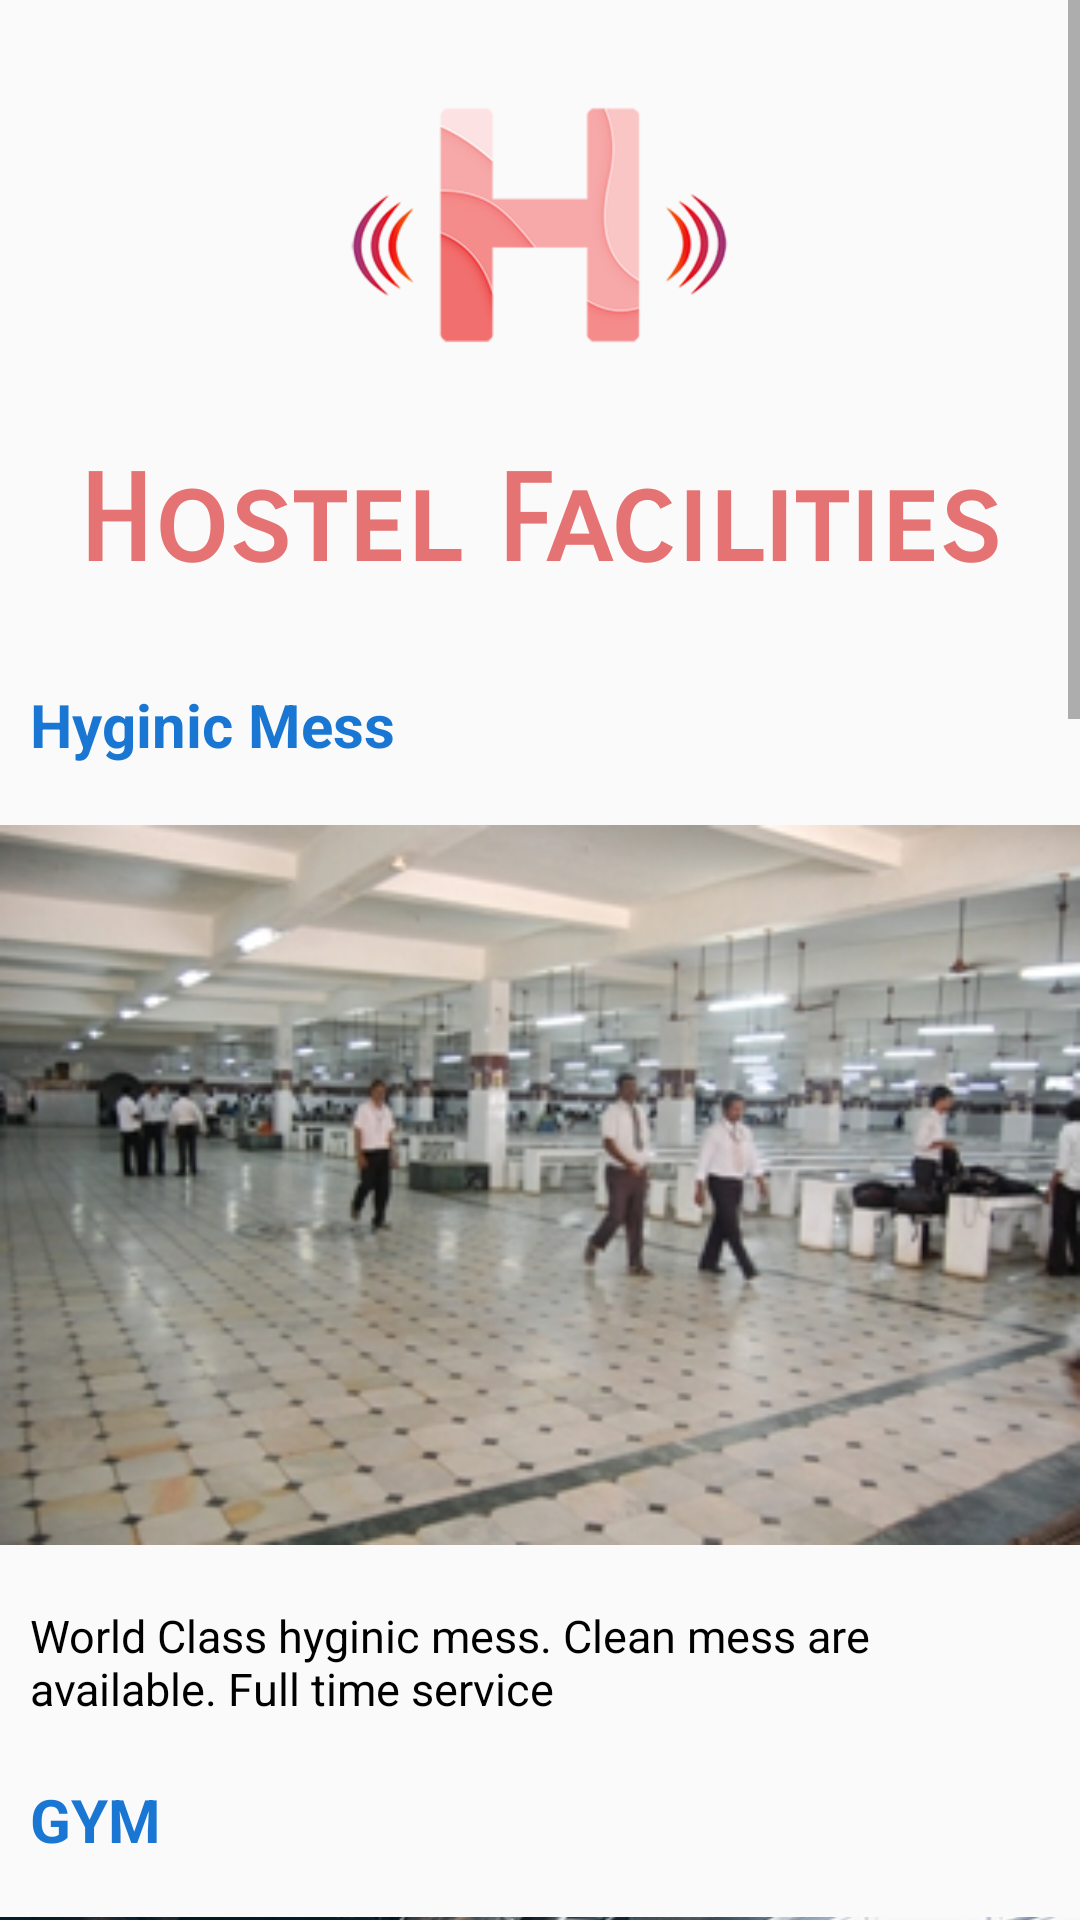

This screen was rendered from an Android layout file. Write that file and the resources it references.
<!-- AndroidManifest.xml: application theme AppTheme -->
<!-- res/layout/activity_hostelfacility.xml -->
<?xml version="1.0" encoding="utf-8"?>
<RelativeLayout xmlns:android="http://schemas.android.com/apk/res/android"
    android:layout_width="match_parent" android:layout_height="match_parent">
<ScrollView
    android:layout_width="match_parent"
    android:layout_height="match_parent">
    <RelativeLayout
        android:layout_width="match_parent"
        android:layout_height="match_parent">
    <ImageView
        android:layout_width="150dp"
        android:layout_height="150dp"
        android:src="@drawable/h2"
        android:layout_centerHorizontal="true"
        android:id="@+id/i1"
        />
    <TextView
        android:layout_width="wrap_content"
        android:layout_height="wrap_content"
        android:text="Hostel Facilities"
        android:textColor="#e57373"
        android:textStyle="bold"
        android:textSize="40sp"
        android:layout_marginBottom="20dp"
        android:layout_below="@+id/i1"
        android:fontFamily="sans-serif-smallcaps"
        android:layout_centerHorizontal="true"
        android:id="@+id/t1"/>
    <TextView
        android:layout_width="wrap_content"
        android:layout_height="wrap_content"
        android:layout_below="@+id/t1"
        android:text="Hyginic Mess"
        android:layout_margin="10dp"
        android:textColor="#1976d2"
        android:textStyle="bold"
        android:textSize="20sp"
        android:id="@+id/t2"/>
    <ImageView
        android:layout_width="match_parent"
        android:layout_height="260dp"
        android:src="@drawable/mess"
        android:layout_below="@+id/t2"
        android:id="@+id/mess"
        android:layout_margin="0dp"/>
    <TextView
        android:layout_width="wrap_content"
        android:layout_height="wrap_content"
        android:layout_below="@+id/mess"
        android:id="@+id/messtext"
        android:layout_margin="10dp"
        android:text="World Class hyginic mess. Clean mess are available. Full time service"
        android:textSize="15sp"
        android:textColor="#000"/>
        <TextView
            android:layout_width="wrap_content"
            android:layout_height="wrap_content"
            android:layout_below="@+id/messtext"
            android:text="GYM"
            android:layout_margin="10dp"
            android:textColor="#1976d2"
            android:textStyle="bold"
            android:textSize="20sp"
            android:id="@+id/t3"/>
        <ImageView
            android:layout_width="match_parent"
            android:layout_height="220dp"
            android:src="@drawable/gym"
            android:layout_below="@+id/t3"
            android:id="@+id/gym"/>
        <TextView
            android:layout_width="wrap_content"
            android:layout_height="wrap_content"
            android:layout_below="@+id/gym"
            android:id="@+id/gymtext"
            android:layout_margin="10dp"
            android:text="A gymnasium, also known as a gym, is a covered location for gymnastics, athletics, and gymnastic services."
            android:textSize="15sp"
            android:textColor="#000"/>
        <TextView
            android:layout_width="wrap_content"
            android:layout_height="wrap_content"
            android:layout_below="@+id/gymtext"
            android:text="WiFi"
            android:layout_margin="10dp"
            android:textColor="#1976d2"
            android:textStyle="bold"
            android:textSize="20sp"
            android:id="@+id/t4"/>
        <ImageView
            android:layout_width="match_parent"
            android:layout_height="290dp"
            android:src="@drawable/wifi"
            android:layout_below="@+id/t4"
            android:id="@+id/wifi"/>
        <TextView
            android:layout_width="wrap_content"
            android:layout_height="wrap_content"
            android:layout_below="@+id/wifi"
            android:id="@+id/wifitext"
            android:layout_margin="10dp"
            android:text="Wi-Fi or WiFi is technology for radio wireless local area networking of devices based on the IEEE 802.11 standards. "
            android:textSize="15sp"
            android:textColor="#000"/>
        <TextView
            android:layout_width="wrap_content"
            android:layout_height="wrap_content"
            android:layout_below="@+id/wifitext"
            android:text="Laundry"
            android:layout_margin="10dp"
            android:textColor="#1976d2"
            android:textStyle="bold"
            android:textSize="20sp"
            android:id="@+id/t5"/>
        <ImageView
            android:layout_width="match_parent"
            android:layout_height="230dp"
            android:src="@drawable/laundry"
            android:layout_below="@+id/t5"
            android:id="@+id/laundry"/>
        <TextView
            android:layout_width="wrap_content"
            android:layout_height="wrap_content"
            android:layout_below="@+id/laundry"
            android:id="@+id/laundrytext"
            android:layout_margin="10dp"
            android:text="Laundry refers to the washing of clothing and other textiles. Laundry processes are often done in a room reserved for that purpose; in an individual home"
            android:textSize="15sp"
            android:textColor="#000"/>

    </RelativeLayout>
</ScrollView>
</RelativeLayout>
<!-- resources referenced by this layout -->
<resources>
  <!-- drawable gym: jpg bitmap (drawable-xhdpi, 210495 bytes) -->
  <!-- drawable h2: png bitmap (drawable-xhdpi, 42344 bytes) -->
  <!-- drawable mess: jpg bitmap (drawable-xhdpi, 94860 bytes) -->
  <!-- drawable wifi: jpg bitmap (drawable-xhdpi, 29299 bytes) -->
  <style name="AppTheme" parent="Theme.AppCompat.Light.NoActionBar">
          
          <item name="colorPrimary">@color/colorPrimary</item>
          <item name="colorPrimaryDark">@color/colorPrimaryDark</item>
          <item name="colorAccent">@color/colorAccent</item>
  
      </style>
  <color name="colorPrimary">#2a3c58</color>
  <color name="colorPrimaryDark">#2a3c58</color>
  <color name="colorAccent">#FF4081</color>
</resources>
